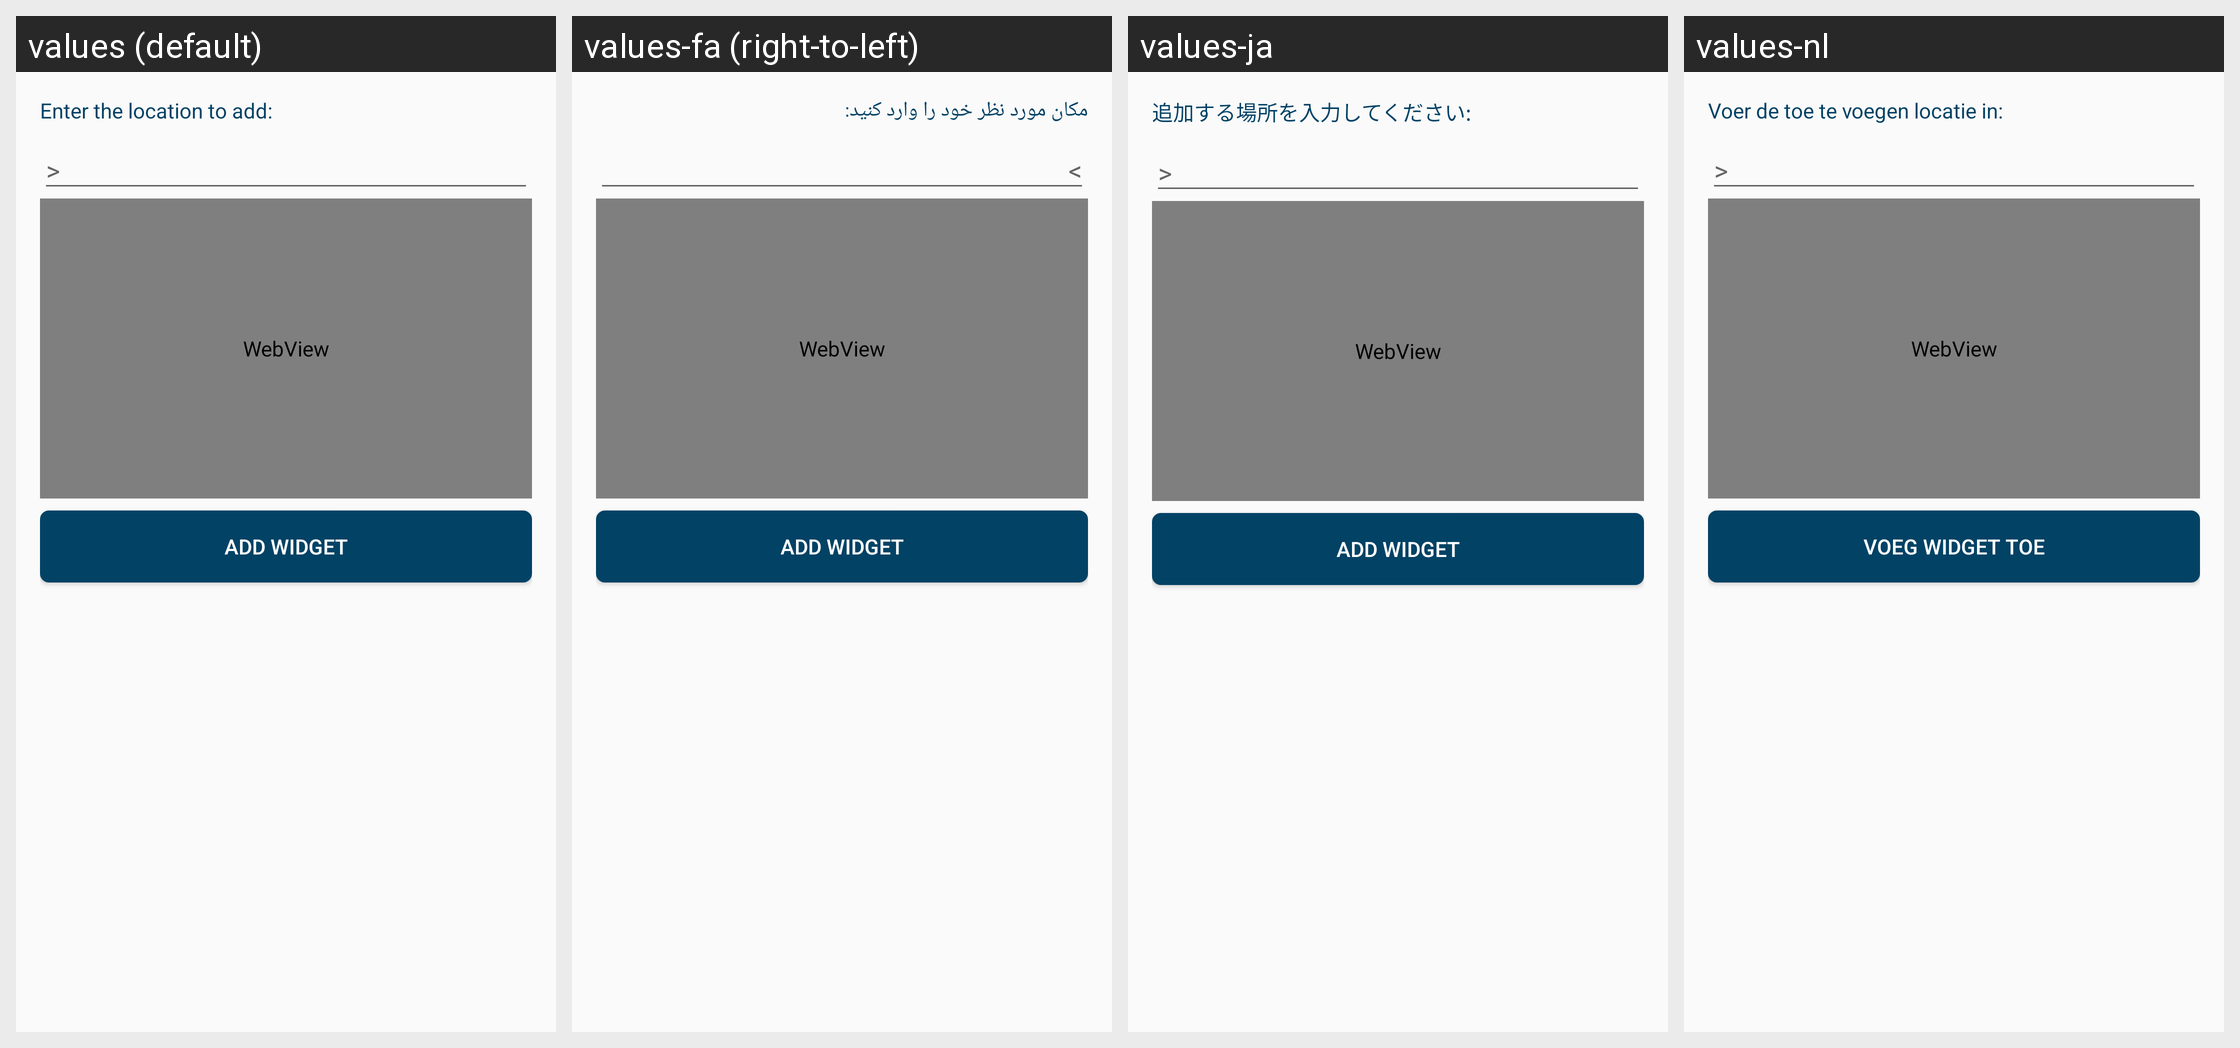

For this localized Android screen grid, give each drawn string resource with its value in every locale shown.
Android screen res/layout/weather_widget_configure.xml rendered under 4 locales, left to right: values (default), values-fa (right-to-left), values-ja, values-nl. Device: Nexus 5 (rendered at 1080×1920; each locale shown at half size, 540×960, under a caption strip naming it); theme AppTheme.
Other locales in the repository, not shown: values-de, values-fr, values-it, values-pt, values-ru.
Strings drawn on this screen, with the default value and each locale's value (text and hints the layout hard-codes, and strings that could not be matched under every locale, appear in the picture but are not listed):

dialog_add_label
  values: Enter the location to add:
  values-fa: مکان مورد نظر خود را وارد کنید:
  values-ja: 追加する場所を入力してください:
  values-nl: Voer de toe te voegen locatie in:

add_widget
  values: Add widget
  values-fa: Add widget  [not translated; the default value is used]
  values-ja: Add widget
  values-nl: Voeg widget toe
